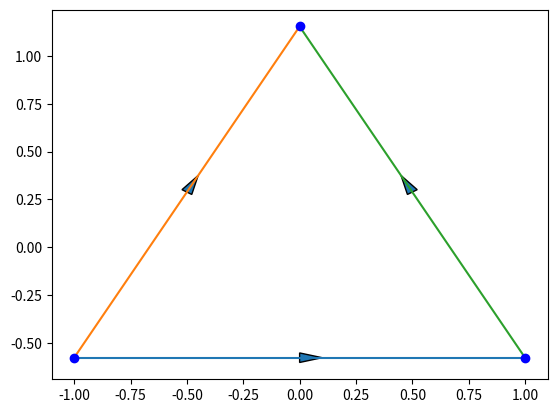

Reproduce this figure in Python.
import matplotlib.pyplot as plt
import numpy as np
import itertools
import networkx as nx

# temporary group implementation


def e(x): return x

# reflection on reference interval


def r(x): return -x

# reflection on triangle


def r_tri(x, y): return [-x, y]

# rotation by 60 degrees on triangle


def rot(x, y): return [-x / 2 - np.sqrt(3) * y / 2, np.sqrt(3) * x / 2 - y / 2]

# helper function for hasse diagram visualisation


def topo_pos(G):
    """Display in topological order, with simple offsetting for legibility"""
    pos_dict = {}
    for i, node_list in enumerate(nx.topological_generations(G)):
        x_offset = len(node_list) / 2
        y_offset = 0
        for j, name in enumerate(node_list):
            pos_dict[name] = (j - x_offset, i - j * y_offset)

    return pos_dict


def fold_reduce(func_list, x):
    """ nested function composition helper function, right to left """
    prev = x

    for func in reversed(func_list):
        prev = func(prev)
    return prev


class Point():

    id_iter = itertools.count()

    def __init__(self, d, edges=[]):
        self.id = next(self.id_iter)
        self.dimension = d
        if d == 0:
            assert (edges == [])

        self.G = nx.DiGraph()
        self.G.add_node(self.id, point_class=self)
        for edge in edges:
            assert edge.lower_dim() < self.dimension
            self.G.add_edge(self.id, edge.point.id, edge_class=edge)
        self.G = nx.compose_all([self.G] + [edge.point.G for edge in edges])
        self.edges = edges

    def dim(self):
        return self.dimension

    def hasse_diagram(self, counter=0):
        ax = plt.axes()
        nx.draw_networkx(self.G, pos=topo_pos(self.G), with_labels=True, ax=ax)
        plt.show()

    def get_d_entities(self, d, get_class=False):
        levels = [sorted(generation)
                  for generation in nx.topological_generations(self.G)]
        if get_class:
            return [self.G.nodes.data("point_class")[i]
                    for i in levels[self.dimension - d]]
        return levels[self.dimension - d]

    def get_dim_of_node(self, node):
        levels = [sorted(generation)
                  for generation in nx.topological_generations(self.G)]
        for i in range(len(levels)):
            if node in levels[i]:
                return self.dimension - i
        raise "Error: Node not found in graph"

    def vertices(self, get_class=False):
        return self.get_d_entities(0, get_class)

    def basis_vectors(self, return_coords=False):
        vertices = self.vertices()
        top_level_node = self.get_d_entities(self.dimension)[0]
        v_0 = vertices[0]
        if return_coords:
            v_0_coords = np.array(
                (self.get_attachment_route(top_level_node, v_0)(0)))
        basis_vecs = []
        for v in vertices[1:]:
            if return_coords:
                v_coords = np.array(
                    (self.get_attachment_route(top_level_node, v)(0)))
                basis_vecs.append(v_coords - v_0_coords)
            else:
                basis_vecs.append((v, v_0))
        return basis_vecs

    def make_arrow(self, ax, mid, edge, direction=1):
        delta = 0.0001 if direction >= 0 else -0.0001
        x, y = edge(mid)
        dir_x, dir_y = edge(mid + delta)
        ax.arrow(x, y, dir_x-x, dir_y-y, head_width=0.05, head_length=0.1)

    def plot(self, show=True, attach=lambda x: x):
        """ for now into 2 dimensional space """

        top_level_node = self.get_d_entities(self.dimension)[0]
        xs = np.linspace(-1, 1, 20)
        ax = plt.gca()
        for i in range(self.dimension - 1, -1, -1):
            nodes = self.get_d_entities(i)
            for node in nodes:
                attach = self.get_attachment_route(top_level_node, node)
                if i == 0:
                    plt.plot(attach(0)[0], attach(0)[1], 'bo')
                elif i == 1:
                    edgevals = np.array([attach(x) for x in xs])
                    plt.plot(edgevals[:, 0], edgevals[:, 1])
                    self.make_arrow(ax, 0, attach)
                else:
                    raise "Error not implemented general plotting"
        plt.show()

    def get_attachment_route(self, source, dst):
        paths = nx.all_simple_edge_paths(self.G, source, dst)
        attachments = [[self.G[s][d]["edge_class"]
                        for (s, d) in path] for path in paths]

        # check all attachments resolve to the same function
        source_dim = self.get_dim_of_node(source)
        basis = np.eye(source_dim)
        for i in range(source_dim):
            vals = [fold_reduce(attachment, basis[i])
                    for attachment in attachments]
            assert all(val == vals[0] for val in vals)

        return lambda x: fold_reduce(attachments[0], x)

    def orient(self, o):
        top_level_node = self.get_d_entities(self.dimension)[0]
        print(self.G.edges(top_level_node))


class Edge():

    def __init__(self, point, attachment, o=lambda x: x):
        self.attachment = attachment
        self.point = point
        self.o = o

    def __call__(self, x):
        return self.attachment(self.o(x))

    def lower_dim(self):
        return self.point.dim()

    def hasse_diagram(self, show, dim, upper_counter, lower_counter):
        plt.plot([upper_counter, lower_counter], [dim, self.point.dim()])
        return self.point.hasse_diagram(show, lower_counter)


if __name__ == "__main__":
    vertices = []
    for i in range(3):
        vertices.append(Point(0))
    edges = []
    edges.append(
        Point(1, [Edge(vertices[0], lambda x: -1),
                  Edge(vertices[1], lambda x: 1)]))
    edges.append(
        Point(1, [Edge(vertices[0], lambda x: -1),
                  Edge(vertices[2], lambda x: 1)]))
    edges.append(
        Point(1, [Edge(vertices[1], lambda x: -1),
                  Edge(vertices[2], lambda x: 1)]))

    a4 = Point(2, [Edge(edges[0], lambda x: [x, -np.sqrt(3) / 3]),
                   Edge(edges[1], lambda x: [(x - 1) / 2,
                                             np.sqrt(3) * (3 * x + 1) / 6]),
                   Edge(edges[2], lambda x: [(1 - x) / 2,
                                             np.sqrt(3) * (3 * x + 1) / 6])])
    a4.plot()
    # print(a4.vertices())
    # print(a4.basis_vectors())
    # print(a4.basis_vectors(return_coords=True))
#     print(a4.get_attachment_route(6, 0))
#     a4.hasse_diagram()
#     a4.orient(lambda x: x)
